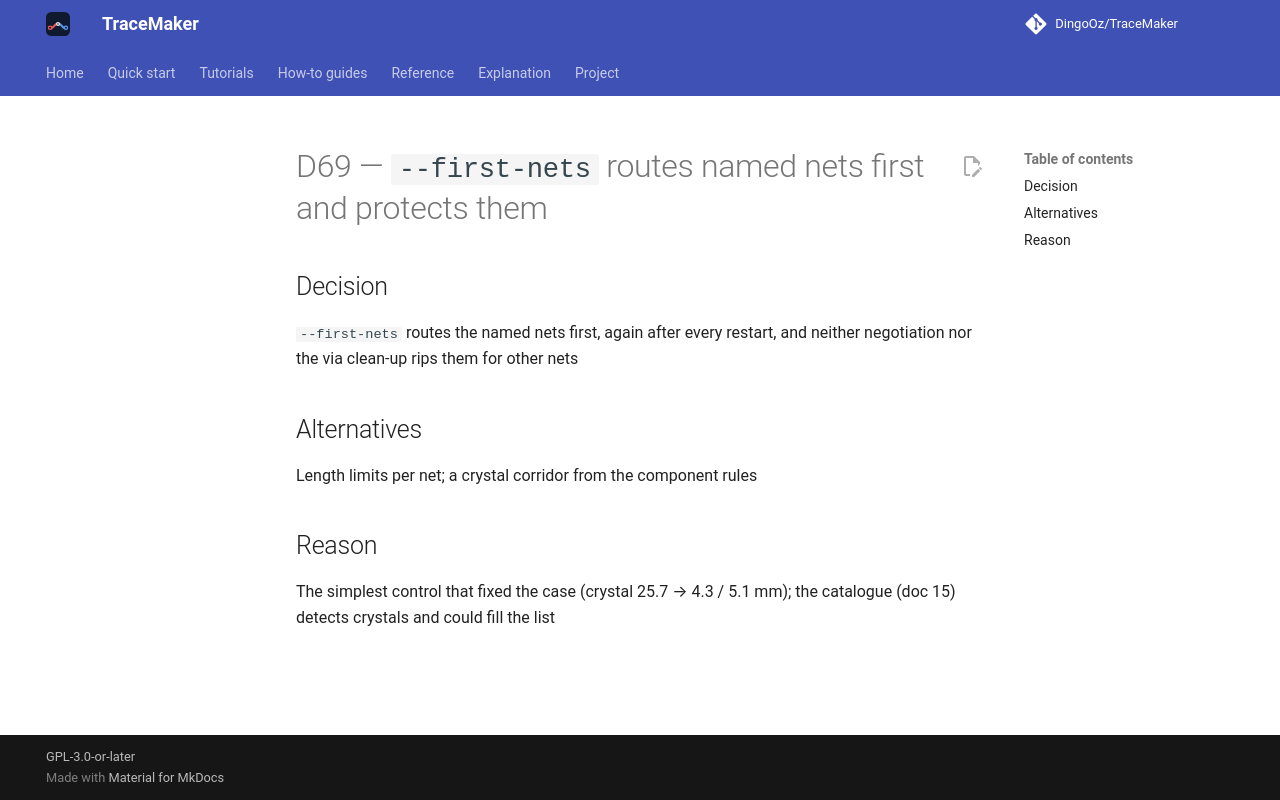

repository: DingoOz/TraceMaker · page: dev/decisions/D069/index.html · generator: mkdocs

---
id: D69
title: "`--first-nets` routes named nets first and protects them"
status: accepted
relates: []
docs: ["15"]
---

# D69 — `--first-nets` routes named nets first and protects them

## Decision

`--first-nets` routes the named nets first, again after every restart, and neither negotiation nor the via clean-up rips them for other nets

## Alternatives

Length limits per net; a crystal corridor from the component rules

## Reason

The simplest control that fixed the case (crystal 25.7 → 4.3 / 5.1 mm); the catalogue (doc 15) detects crystals and could fill the list
